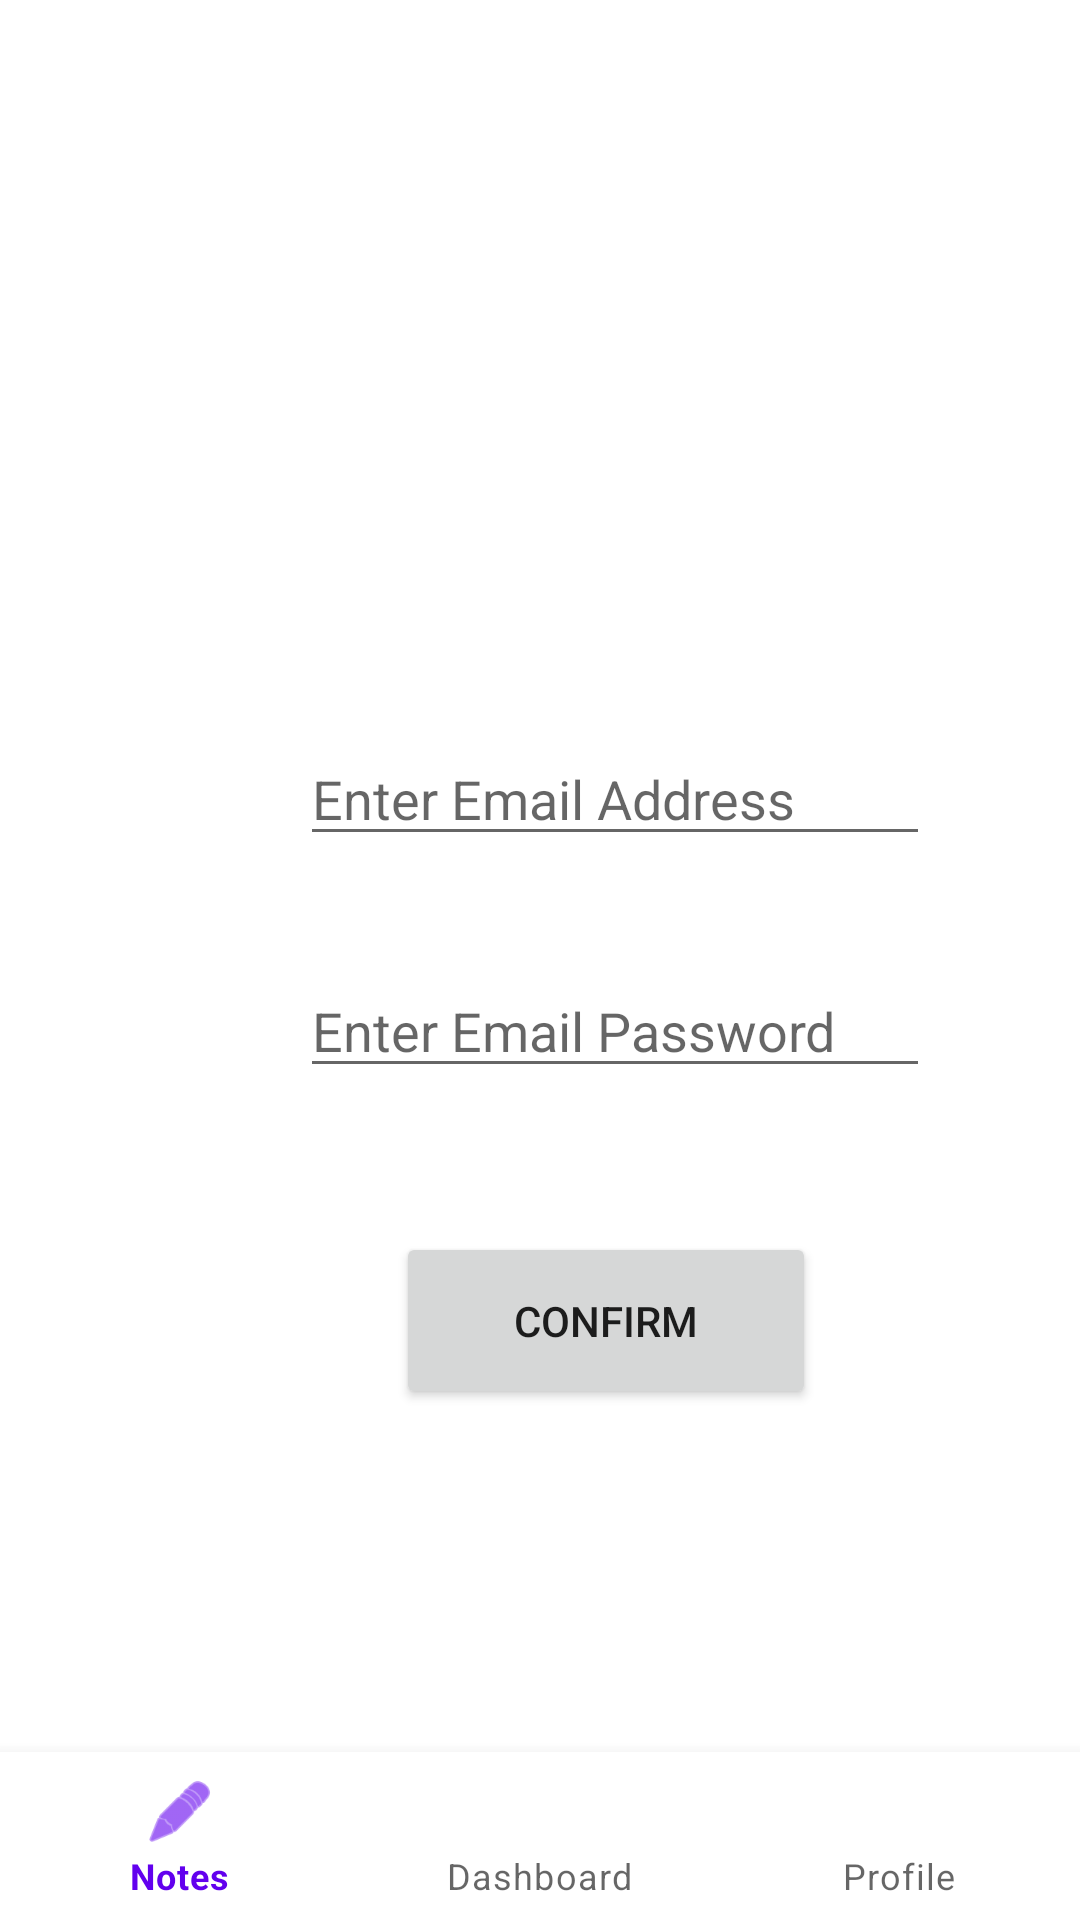

Write the Android layout XML for this screen, with the resource values it uses.
<!-- AndroidManifest.xml: application theme Theme.NCATMap2 -->
<!-- res/layout/activity_main.xml -->
<?xml version="1.0" encoding="utf-8"?>
<androidx.constraintlayout.widget.ConstraintLayout xmlns:android="http://schemas.android.com/apk/res/android"
    xmlns:app="http://schemas.android.com/apk/res-auto"
    xmlns:tools="http://schemas.android.com/tools"
    android:id="@+id/container"
    android:layout_width="match_parent"
    android:layout_height="match_parent"
    android:paddingTop="?attr/actionBarSize">

    <com.google.android.material.bottomnavigation.BottomNavigationView
        android:id="@+id/nav_view"
        android:layout_width="0dp"
        android:layout_height="wrap_content"
        android:layout_marginStart="0dp"
        android:layout_marginEnd="0dp"
        android:background="?android:attr/windowBackground"
        app:layout_constraintBottom_toBottomOf="parent"
        app:layout_constraintLeft_toLeftOf="parent"
        app:layout_constraintRight_toRightOf="parent"
        app:menu="@menu/bottom_nav_menu" />

    <Button
        android:id="@+id/btnConfirm"
        android:layout_width="140dp"
        android:layout_height="59dp"
        android:layout_marginStart="132dp"
        android:layout_marginTop="48dp"
        android:text="Confirm"
        app:layout_constraintStart_toStartOf="parent"
        app:layout_constraintTop_toBottomOf="@+id/editTextTextPassword" />

    <EditText
        android:id="@+id/editTextTextEmailAddress"
        android:layout_width="wrap_content"
        android:layout_height="wrap_content"
        android:layout_marginStart="100dp"
        android:layout_marginTop="188dp"
        android:ems="10"
        android:hint="Enter Email Address"
        android:inputType="textEmailAddress"
        app:layout_constraintStart_toStartOf="parent"
        app:layout_constraintTop_toTopOf="parent" />

    <EditText
        android:id="@+id/editTextTextPassword"
        android:layout_width="wrap_content"
        android:layout_height="wrap_content"
        android:layout_marginStart="100dp"
        android:layout_marginTop="36dp"
        android:ems="10"
        android:hint="Enter Email Password"
        android:inputType="textPassword"
        app:layout_constraintStart_toStartOf="parent"
        app:layout_constraintTop_toBottomOf="@+id/editTextTextEmailAddress" />

</androidx.constraintlayout.widget.ConstraintLayout>
<!-- resources referenced by this layout -->
<resources>
  <style name="Theme.NCATMap2" parent="Theme.MaterialComponents.DayNight.DarkActionBar">
          
          <item name="colorPrimary">@color/purple_500</item>
          <item name="colorPrimaryVariant">@color/purple_700</item>
          <item name="colorOnPrimary">@color/white</item>
          
          <item name="colorSecondary">@color/teal_200</item>
          <item name="colorSecondaryVariant">@color/teal_700</item>
          <item name="colorOnSecondary">@color/black</item>
          
          <item name="android:statusBarColor" tools:targetApi="l">?attr/colorPrimaryVariant</item>
          
      </style>
  <!-- not gathered from this repository: default colours our renderer supplied (Android Studio template values) -->
  <color name="purple_500">#FF6200EE</color>
  <color name="purple_700">#FF3700B3</color>
  <color name="teal_200">#FF03DAC5</color>
  <color name="teal_700">#FF018786</color>
  <color name="black">#FF000000</color>
  <color name="white">#FFFFFFFF</color>
</resources>
